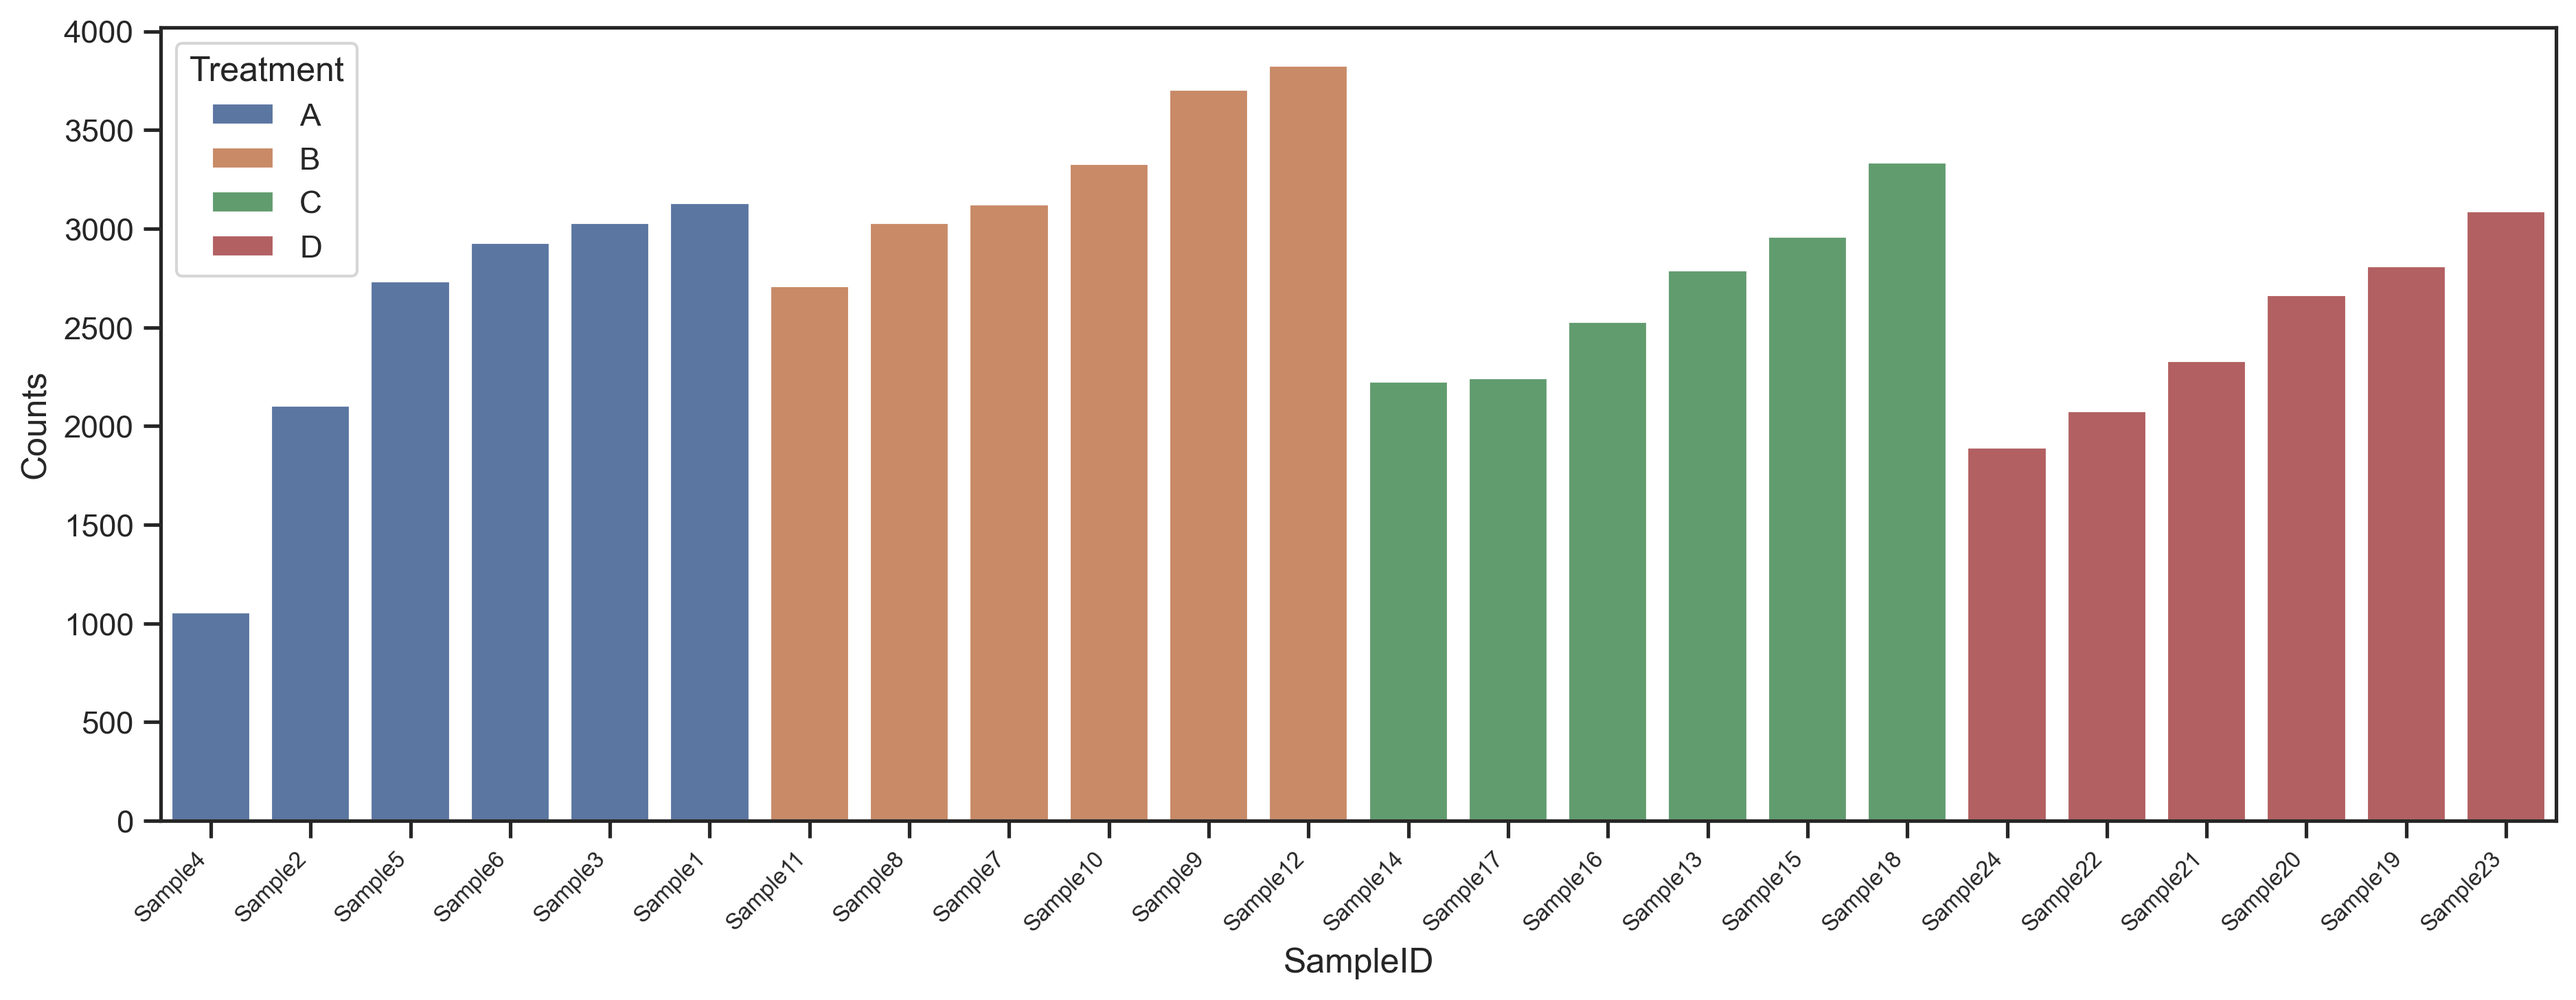

Source data for this figure (header and first rows):
SampleID, Counts, Treatment
Sample1, 3132, A
Sample10, 3329, B
Sample11, 2710, B
Sample12, 3828, B
Sample13, 2792, C
Sample14, 2226, C
Sample15, 2963, C
Sample16, 2529, C
Sample17, 2244, C
Sample18, 3338, C
Sample19, 2812, D
Sample2, 2107, A
Sample20, 2667, D
Sample21, 2331, D
Sample22, 2077, D
Sample23, 3090, D
Sample24, 1892, D
Sample3, 3030, A
Sample4, 1059, A
Sample5, 2735, A
Sample6, 2930, A
Sample7, 3127, B
Sample8, 3030, B
Sample9, 3707, B
